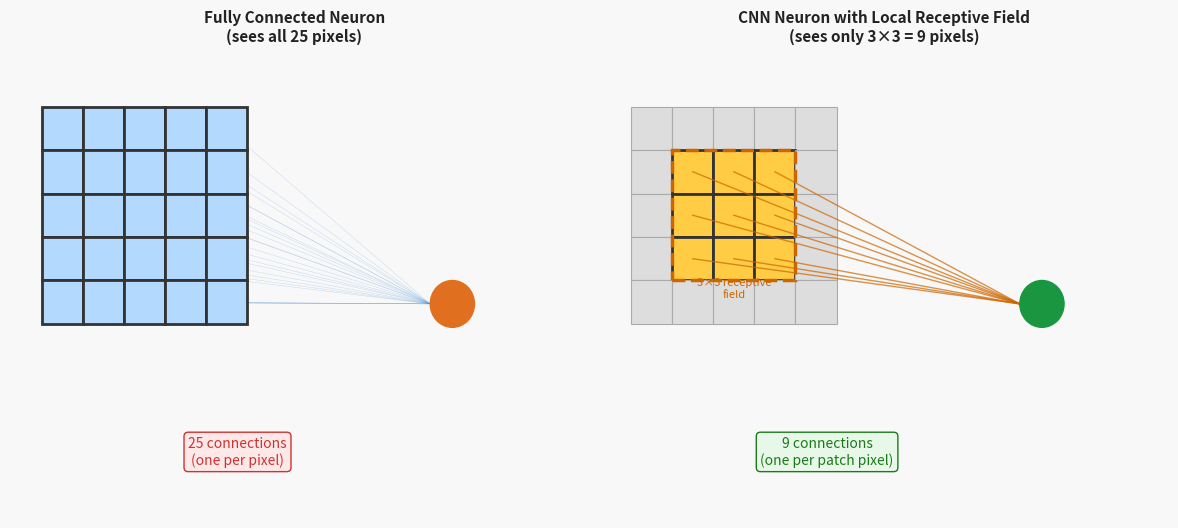

Reproduce this figure in Python. (Note: this script raises an exception after producing the figure.)
import matplotlib.pyplot as plt
import matplotlib.patches as mpatches
import numpy as np
import os

fig, axes = plt.subplots(1, 2, figsize=(12, 5.5))
fig.patch.set_facecolor('#f8f8f8')

def draw_grid(ax, rows, cols, x0, y0, cell=0.7, highlight=None, highlight_color='#ffcc00'):
    for r in range(rows):
        for c in range(cols):
            color = highlight_color if (highlight and (r, c) in highlight) else '#dddddd'
            edge = '#333333' if (highlight and (r, c) in highlight) else '#aaaaaa'
            lw = 2.0 if (highlight and (r, c) in highlight) else 0.8
            rect = plt.Rectangle((x0 + c * cell, y0 - r * cell), cell, cell,
                                  facecolor=color, edgecolor=edge, linewidth=lw, zorder=2)
            ax.add_patch(rect)

# ---- Left: FC neuron ----
ax = axes[0]
ax.set_xlim(0, 9)
ax.set_ylim(0, 7)
ax.axis('off')
ax.set_facecolor('#f8f8f8')
ax.set_title('Fully Connected Neuron\n(sees all 25 pixels)', fontsize=11, fontweight='bold', color='#222')

# 5x5 grid, all highlighted
draw_grid(ax, 5, 5, 0.5, 5.5, cell=0.65, highlight={(r,c) for r in range(5) for c in range(5)}, highlight_color='#b3d9ff')

# FC neuron
circ = plt.Circle((7.0, 3.2), 0.35, color='#e07020', zorder=4)
ax.add_patch(circ)
ax.text(7.0, 3.2, 'n', ha='center', va='center', fontsize=10, color='white', fontweight='bold')

# Connections from all 25 pixels to neuron
for r in range(5):
    for c in range(5):
        px = 0.5 + c * 0.65 + 0.325
        py = 5.5 - r * 0.65 + 0.325
        ax.plot([px, 6.65], [py, 3.2], color='#4a90d9', linewidth=0.25, alpha=0.4, zorder=1)

ax.text(3.6, 0.8, '25 connections\n(one per pixel)', ha='center', fontsize=10, color='#cc3333',
        bbox=dict(boxstyle='round,pad=0.3', facecolor='#ffe8e8', edgecolor='#cc3333'))

# ---- Right: Local receptive field ----
ax2 = axes[1]
ax2.set_xlim(0, 9)
ax2.set_ylim(0, 7)
ax2.axis('off')
ax2.set_facecolor('#f8f8f8')
ax2.set_title('CNN Neuron with Local Receptive Field\n(sees only 3×3 = 9 pixels)', fontsize=11, fontweight='bold', color='#222')

# 5x5 grid, only 3x3 patch highlighted
patch_cells = {(r, c) for r in range(1, 4) for c in range(1, 4)}
draw_grid(ax2, 5, 5, 0.5, 5.5, cell=0.65, highlight=patch_cells, highlight_color='#ffcc44')

# Label the receptive field
rect_border = plt.Rectangle((0.5 + 1 * 0.65, 5.5 - 3 * 0.65), 3 * 0.65, 3 * 0.65,
                              facecolor='none', edgecolor='#cc6600', linewidth=2.5, zorder=5,
                              linestyle='--')
ax2.add_patch(rect_border)
ax2.text(0.5 + 1 * 0.65 + 1.5 * 0.65, 5.5 - 3 * 0.65 - 0.25,
         '3×3 receptive\nfield', ha='center', fontsize=8, color='#cc6600')

# CNN neuron
circ2 = plt.Circle((7.0, 3.2), 0.35, color='#1a9641', zorder=4)
ax2.add_patch(circ2)
ax2.text(7.0, 3.2, 'n', ha='center', va='center', fontsize=10, color='white', fontweight='bold')

# Connections from only 9 pixels
for r in range(1, 4):
    for c in range(1, 4):
        px = 0.5 + c * 0.65 + 0.325
        py = 5.5 - r * 0.65 + 0.325
        ax2.plot([px, 6.65], [py, 3.2], color='#cc6600', linewidth=1.0, alpha=0.7, zorder=3)

ax2.text(3.6, 0.8, '9 connections\n(one per patch pixel)', ha='center', fontsize=10, color='#1a7a1a',
         bbox=dict(boxstyle='round,pad=0.3', facecolor='#e8f8e8', edgecolor='#1a7a1a'))

plt.tight_layout(pad=1.5)
out_dir = os.path.join(os.path.dirname(__file__), '..', 'images')
plt.savefig(os.path.join(out_dir, 'cnn_local_receptive_field.png'), dpi=150, bbox_inches='tight')
plt.close()
print("Saved cnn_local_receptive_field.png")
